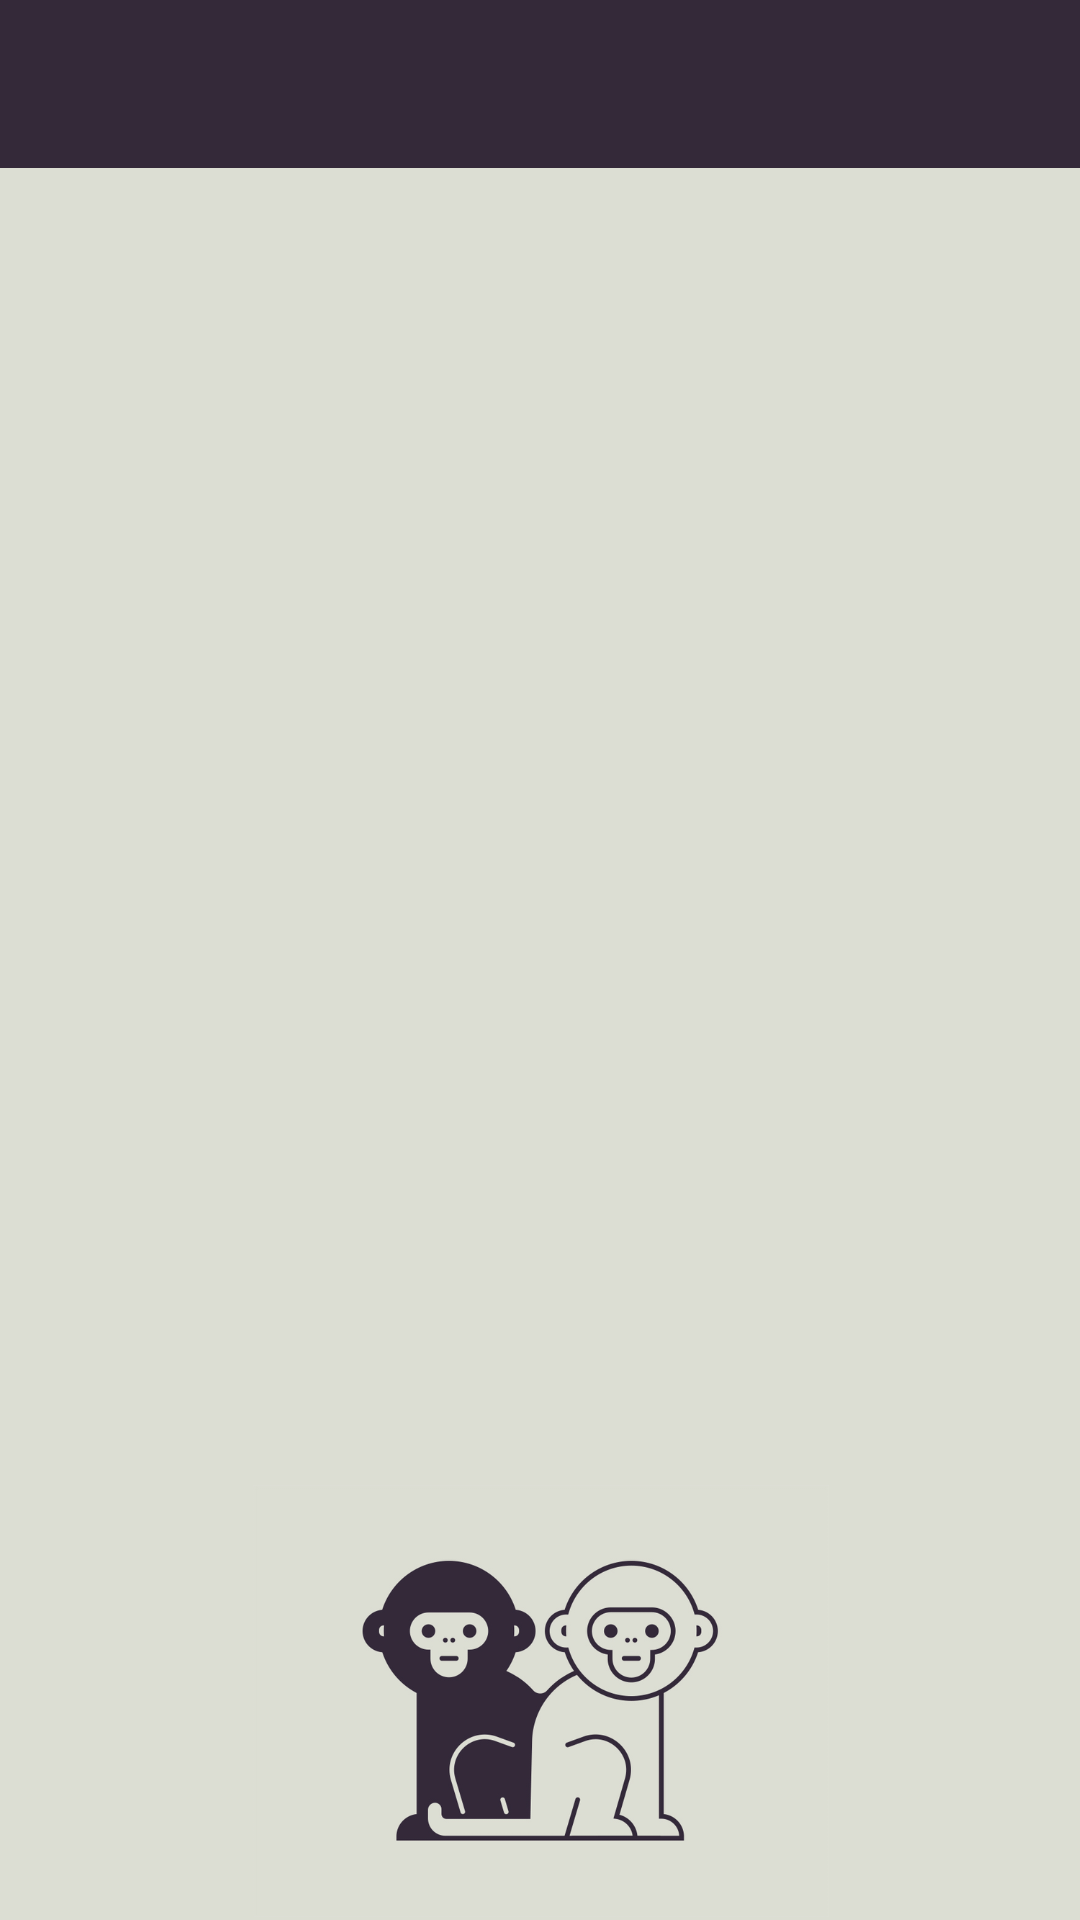

Reconstruct the res/layout file that produces this screen, plus the resources it refers to.
<!-- AndroidManifest.xml: application theme Theme.RambaZamba -->
<!-- res/layout/activity_main.xml -->
<?xml version="1.0" encoding="utf-8"?>
<androidx.constraintlayout.widget.ConstraintLayout xmlns:android="http://schemas.android.com/apk/res/android"
    xmlns:app="http://schemas.android.com/apk/res-auto"
    xmlns:tools="http://schemas.android.com/tools"
    android:layout_width="match_parent"
    android:layout_height="match_parent"
    android:background="@color/background"
    tools:context=".MainActivity">

    <ImageView
        android:id="@+id/imageView2"
        android:layout_width="241dp"
        android:layout_height="144dp"
        android:layout_marginBottom="1dp"
        app:layout_constraintBottom_toBottomOf="parent"
        app:layout_constraintEnd_toEndOf="parent"
        app:layout_constraintStart_toStartOf="parent"
        app:srcCompat="@drawable/monkeys" />

    <TextView
        android:id="@+id/TextViewActivity"
        android:layout_width="wrap_content"
        android:layout_height="wrap_content"
        android:layout_marginTop="231dp"
        android:textAlignment="center"
        android:textSize="35sp"
        app:layout_constraintEnd_toEndOf="parent"
        app:layout_constraintStart_toStartOf="parent"
        app:layout_constraintTop_toTopOf="parent" />

    <com.google.android.material.floatingactionbutton.FloatingActionButton
        android:id="@+id/generateActivityButton"
        android:layout_width="wrap_content"
        android:layout_height="wrap_content"
        android:layout_marginStart="85dp"
        android:backgroundTint="@color/secondMainColor"
        android:clickable="true"
        android:onClick="generateActivityButton"
        android:tint="@color/secondMainColor"
        android:tintMode="src_atop"
        app:layout_constraintBottom_toBottomOf="@+id/addFavoriteButton"
        app:layout_constraintStart_toStartOf="parent"
        app:layout_constraintTop_toTopOf="@+id/addFavoriteButton"
        app:srcCompat="@android:drawable/stat_notify_sync" />

    <com.google.android.material.floatingactionbutton.FloatingActionButton
        android:id="@+id/addFavoriteButton"
        android:layout_width="wrap_content"
        android:layout_height="wrap_content"
        android:layout_marginTop="150dp"
        android:layout_marginEnd="85dp"
        android:layout_marginBottom="149dp"
        android:backgroundTint="@color/secondMainColor"
        android:backgroundTintMode="src_atop"
        android:clickable="true"
        android:onClick="onFavoriteButtonClicked"
        android:tint="@color/background"
        android:tintMode="src_atop"
        app:backgroundTint="@color/secondMainColor"
        app:backgroundTintMode="src_atop"
        app:layout_constraintBottom_toTopOf="@+id/imageView2"
        app:layout_constraintEnd_toEndOf="parent"
        app:layout_constraintTop_toTopOf="@+id/TextViewActivity"
        app:srcCompat="@android:drawable/btn_star_big_off" />

    <androidx.appcompat.widget.Toolbar
        android:id="@+id/toolbar"
        android:layout_width="0dp"
        android:layout_height="wrap_content"
        android:background="?attr/colorPrimary"
        android:backgroundTint="@color/secondMainColor"
        android:minHeight="?attr/actionBarSize"
        android:theme="?attr/actionBarTheme"
        app:layout_constraintEnd_toEndOf="parent"
        app:layout_constraintStart_toStartOf="parent"
        app:layout_constraintTop_toTopOf="parent" />
</androidx.constraintlayout.widget.ConstraintLayout>
<!-- resources referenced by this layout -->
<resources>
  <color name="background">#DCDED3</color>
  <color name="secondMainColor">#342939</color>
  <!-- drawable monkeys: webp bitmap (drawable-v24, 54344 bytes) -->
  <style name="Theme.RambaZamba" parent="Theme.MaterialComponents.DayNight.NoActionBar">
          
          <item name="colorPrimary">@color/purple_500</item>
          <item name="colorPrimaryVariant">@color/purple_700</item>
          <item name="colorOnPrimary">@color/white</item>
          
          <item name="colorSecondary">@color/teal_200</item>
          <item name="colorSecondaryVariant">@color/teal_700</item>
          <item name="colorOnSecondary">@color/background</item>
          
          <item name="android:statusBarColor" tools:targetApi="l">?attr/colorPrimaryVariant</item>
          
      </style>
  <color name="purple_500">#FF6200EE</color>
  <color name="purple_700">#FF3700B3</color>
  <color name="white">#FFFFFFFF</color>
  <color name="teal_200">#FF03DAC5</color>
  <color name="teal_700">#FF018786</color>
</resources>
